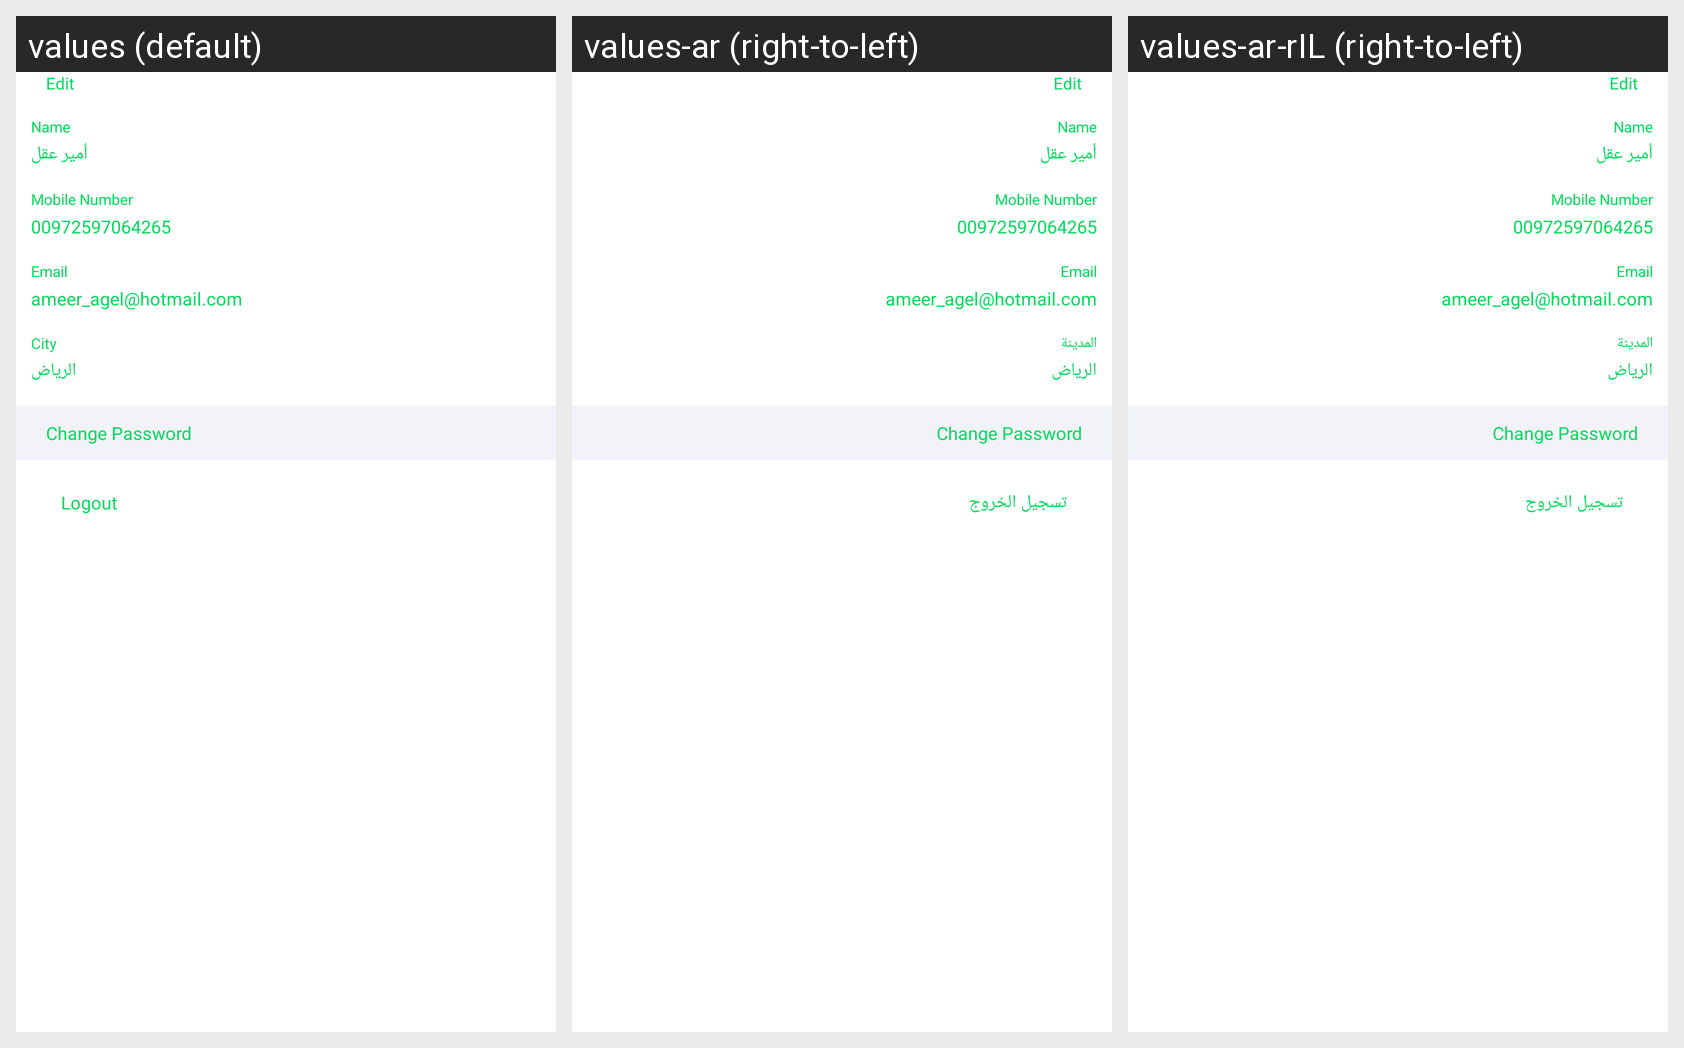

This grid shows one Android layout under several languages. Give, for every string resource on the screen, its name, the default text and each shown locale's text.
Android screen res/layout/fragment_my_profile.xml rendered under 3 locales, left to right: values (default), values-ar (right-to-left), values-ar-rIL (right-to-left). Device: Nexus 5 (rendered at 1080×1920; each locale shown at half size, 540×960, under a caption strip naming it); theme AppTheme.
Strings drawn on this screen, with the default value and each locale's value (text and hints the layout hard-codes, and strings that could not be matched under every locale, appear in the picture but are not listed):

edit
  values: Edit
  values-ar: Edit  [not translated; the default value is used]
  values-ar-rIL: Edit  [not translated; the default value is used]

name
  values: Name
  values-ar: Name  [not translated; the default value is used]
  values-ar-rIL: Name  [not translated; the default value is used]

mobile_number
  values: Mobile Number
  values-ar: Mobile Number  [not translated; the default value is used]
  values-ar-rIL: Mobile Number  [not translated; the default value is used]

email
  values: Email
  values-ar: Email  [not translated; the default value is used]
  values-ar-rIL: Email  [not translated; the default value is used]

city
  values: City
  values-ar: المدينة
  values-ar-rIL: المدينة

change_password
  values: Change Password
  values-ar: Change Password  [not translated; the default value is used]
  values-ar-rIL: Change Password  [not translated; the default value is used]

logout
  values: Logout
  values-ar: تسجيل الخروج
  values-ar-rIL: تسجيل الخروج
